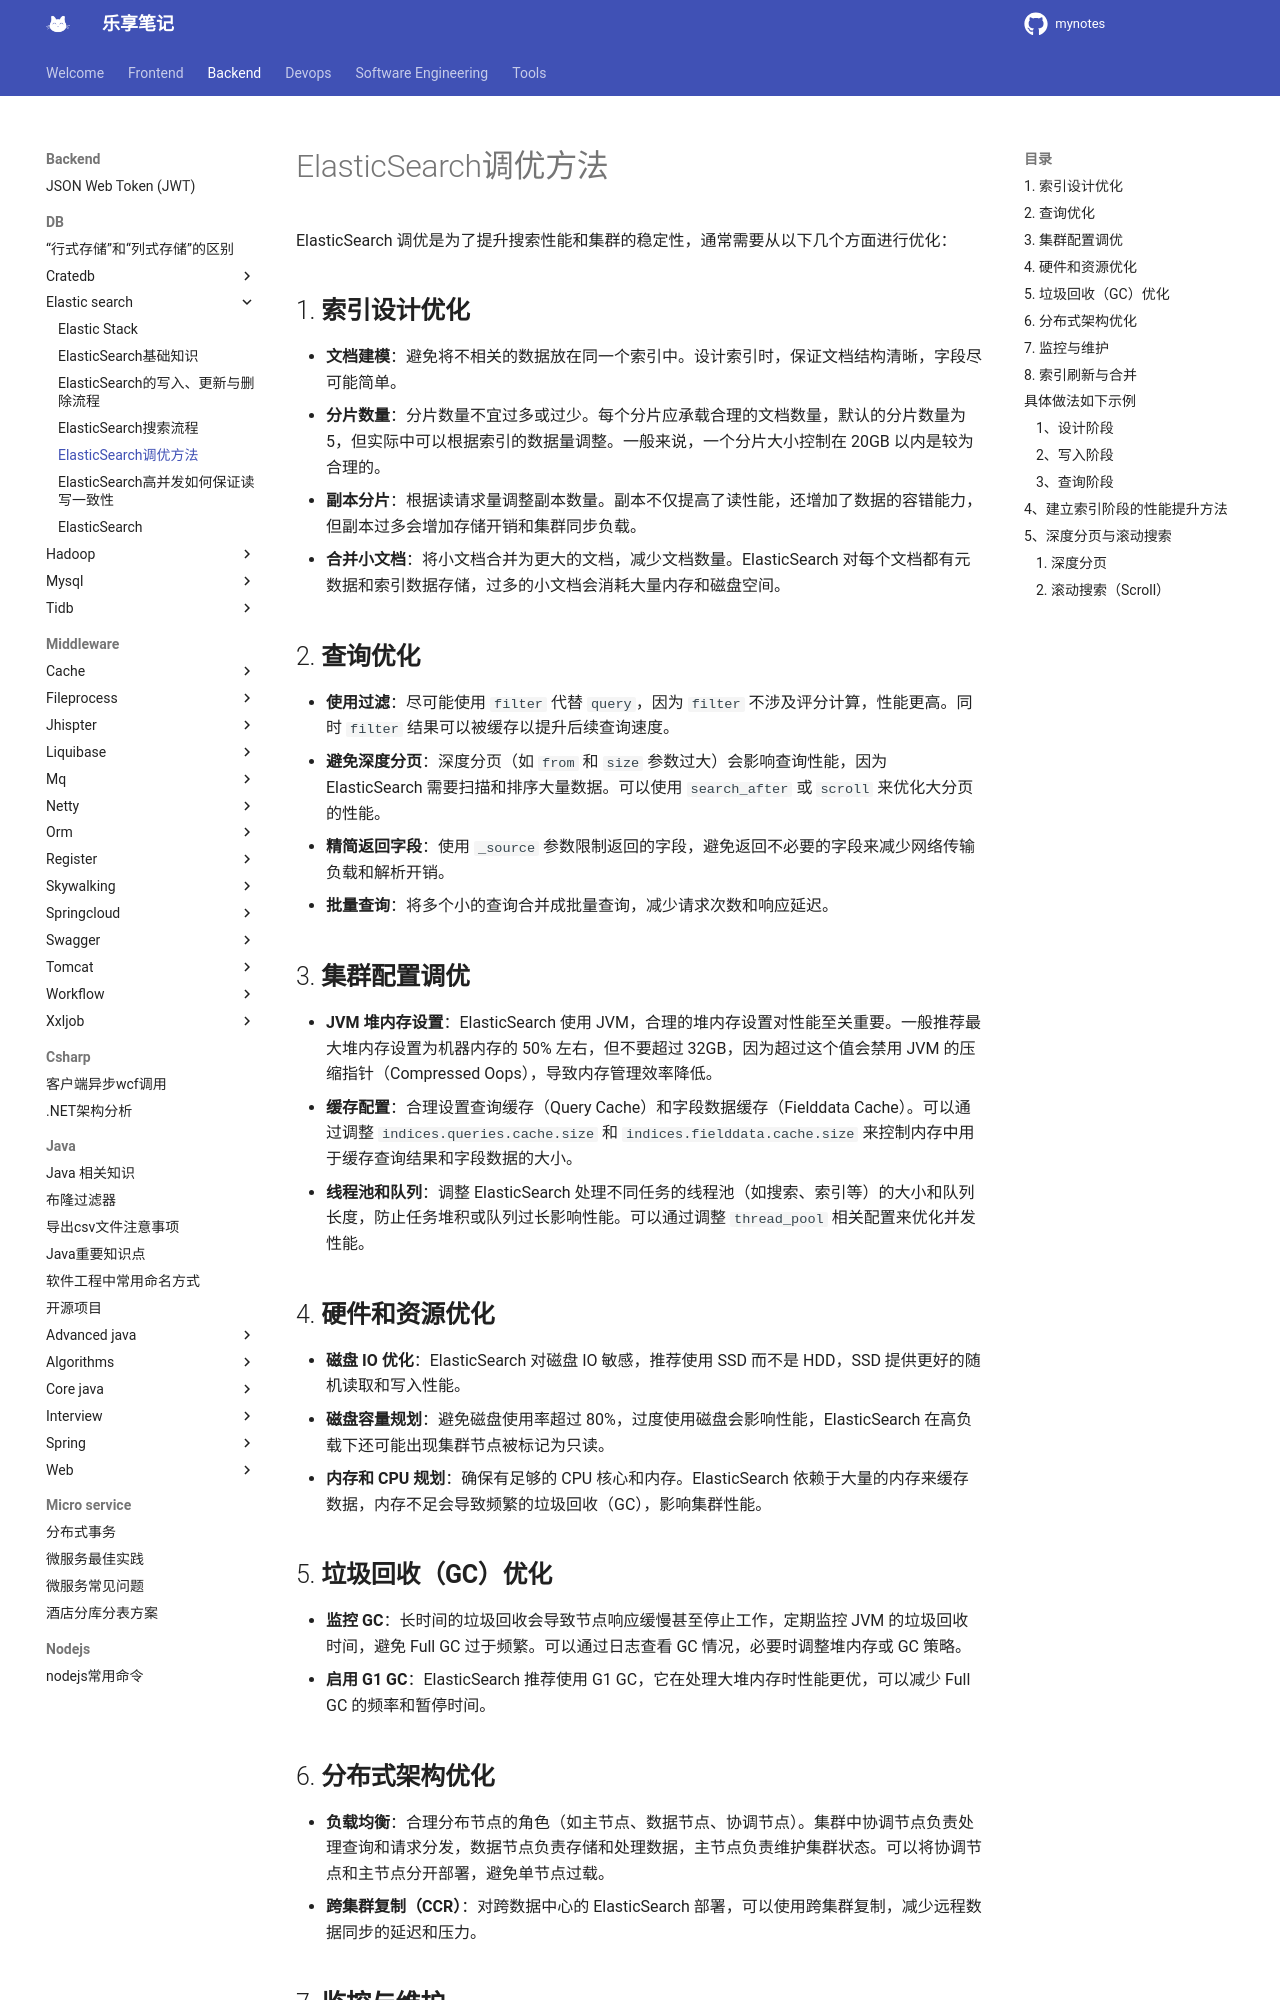

repository: jesshaw/mynotes · page: v1.3/Backend/DB/elastic-search/es-4-optimization/index.html · generator: mkdocs

# ElasticSearch调优方法

ElasticSearch 调优是为了提升搜索性能和集群的稳定性，通常需要从以下几个方面进行优化：

## 1. **索引设计优化**

- **文档建模**：避免将不相关的数据放在同一个索引中。设计索引时，保证文档结构清晰，字段尽可能简单。
- **分片数量**：分片数量不宜过多或过少。每个分片应承载合理的文档数量，默认的分片数量为 5，但实际中可以根据索引的数据量调整。一般来说，一个分片大小控制在 20GB 以内是较为合理的。
- **副本分片**：根据读请求量调整副本数量。副本不仅提高了读性能，还增加了数据的容错能力，但副本过多会增加存储开销和集群同步负载。
- **合并小文档**：将小文档合并为更大的文档，减少文档数量。ElasticSearch 对每个文档都有元数据和索引数据存储，过多的小文档会消耗大量内存和磁盘空间。

## 2. **查询优化**

- **使用过滤**：尽可能使用 `filter` 代替 `query`，因为 `filter` 不涉及评分计算，性能更高。同时 `filter` 结果可以被缓存以提升后续查询速度。
- **避免深度分页**：深度分页（如 `from` 和 `size` 参数过大）会影响查询性能，因为 ElasticSearch 需要扫描和排序大量数据。可以使用 `search_after` 或 `scroll` 来优化大分页的性能。
- **精简返回字段**：使用 `_source` 参数限制返回的字段，避免返回不必要的字段来减少网络传输负载和解析开销。
- **批量查询**：将多个小的查询合并成批量查询，减少请求次数和响应延迟。

## 3. **集群配置调优**

- **JVM 堆内存设置**：ElasticSearch 使用 JVM，合理的堆内存设置对性能至关重要。一般推荐最大堆内存设置为机器内存的 50% 左右，但不要超过 32GB，因为超过这个值会禁用 JVM 的压缩指针（Compressed Oops），导致内存管理效率降低。
- **缓存配置**：合理设置查询缓存（Query Cache）和字段数据缓存（Fielddata Cache）。可以通过调整 `indices.queries.cache.size` 和 `indices.fielddata.cache.size` 来控制内存中用于缓存查询结果和字段数据的大小。
- **线程池和队列**：调整 ElasticSearch 处理不同任务的线程池（如搜索、索引等）的大小和队列长度，防止任务堆积或队列过长影响性能。可以通过调整 `thread_pool` 相关配置来优化并发性能。

## 4. **硬件和资源优化**

- **磁盘 IO 优化**：ElasticSearch 对磁盘 IO 敏感，推荐使用 SSD 而不是 HDD，SSD 提供更好的随机读取和写入性能。
- **磁盘容量规划**：避免磁盘使用率超过 80%，过度使用磁盘会影响性能，ElasticSearch 在高负载下还可能出现集群节点被标记为只读。
- **内存和 CPU 规划**：确保有足够的 CPU 核心和内存。ElasticSearch 依赖于大量的内存来缓存数据，内存不足会导致频繁的垃圾回收（GC），影响集群性能。

## 5. **垃圾回收（GC）优化**

- **监控 GC**：长时间的垃圾回收会导致节点响应缓慢甚至停止工作，定期监控 JVM 的垃圾回收时间，避免 Full GC 过于频繁。可以通过日志查看 GC 情况，必要时调整堆内存或 GC 策略。
- **启用 G1 GC**：ElasticSearch 推荐使用 G1 GC，它在处理大堆内存时性能更优，可以减少 Full GC 的频率和暂停时间。
